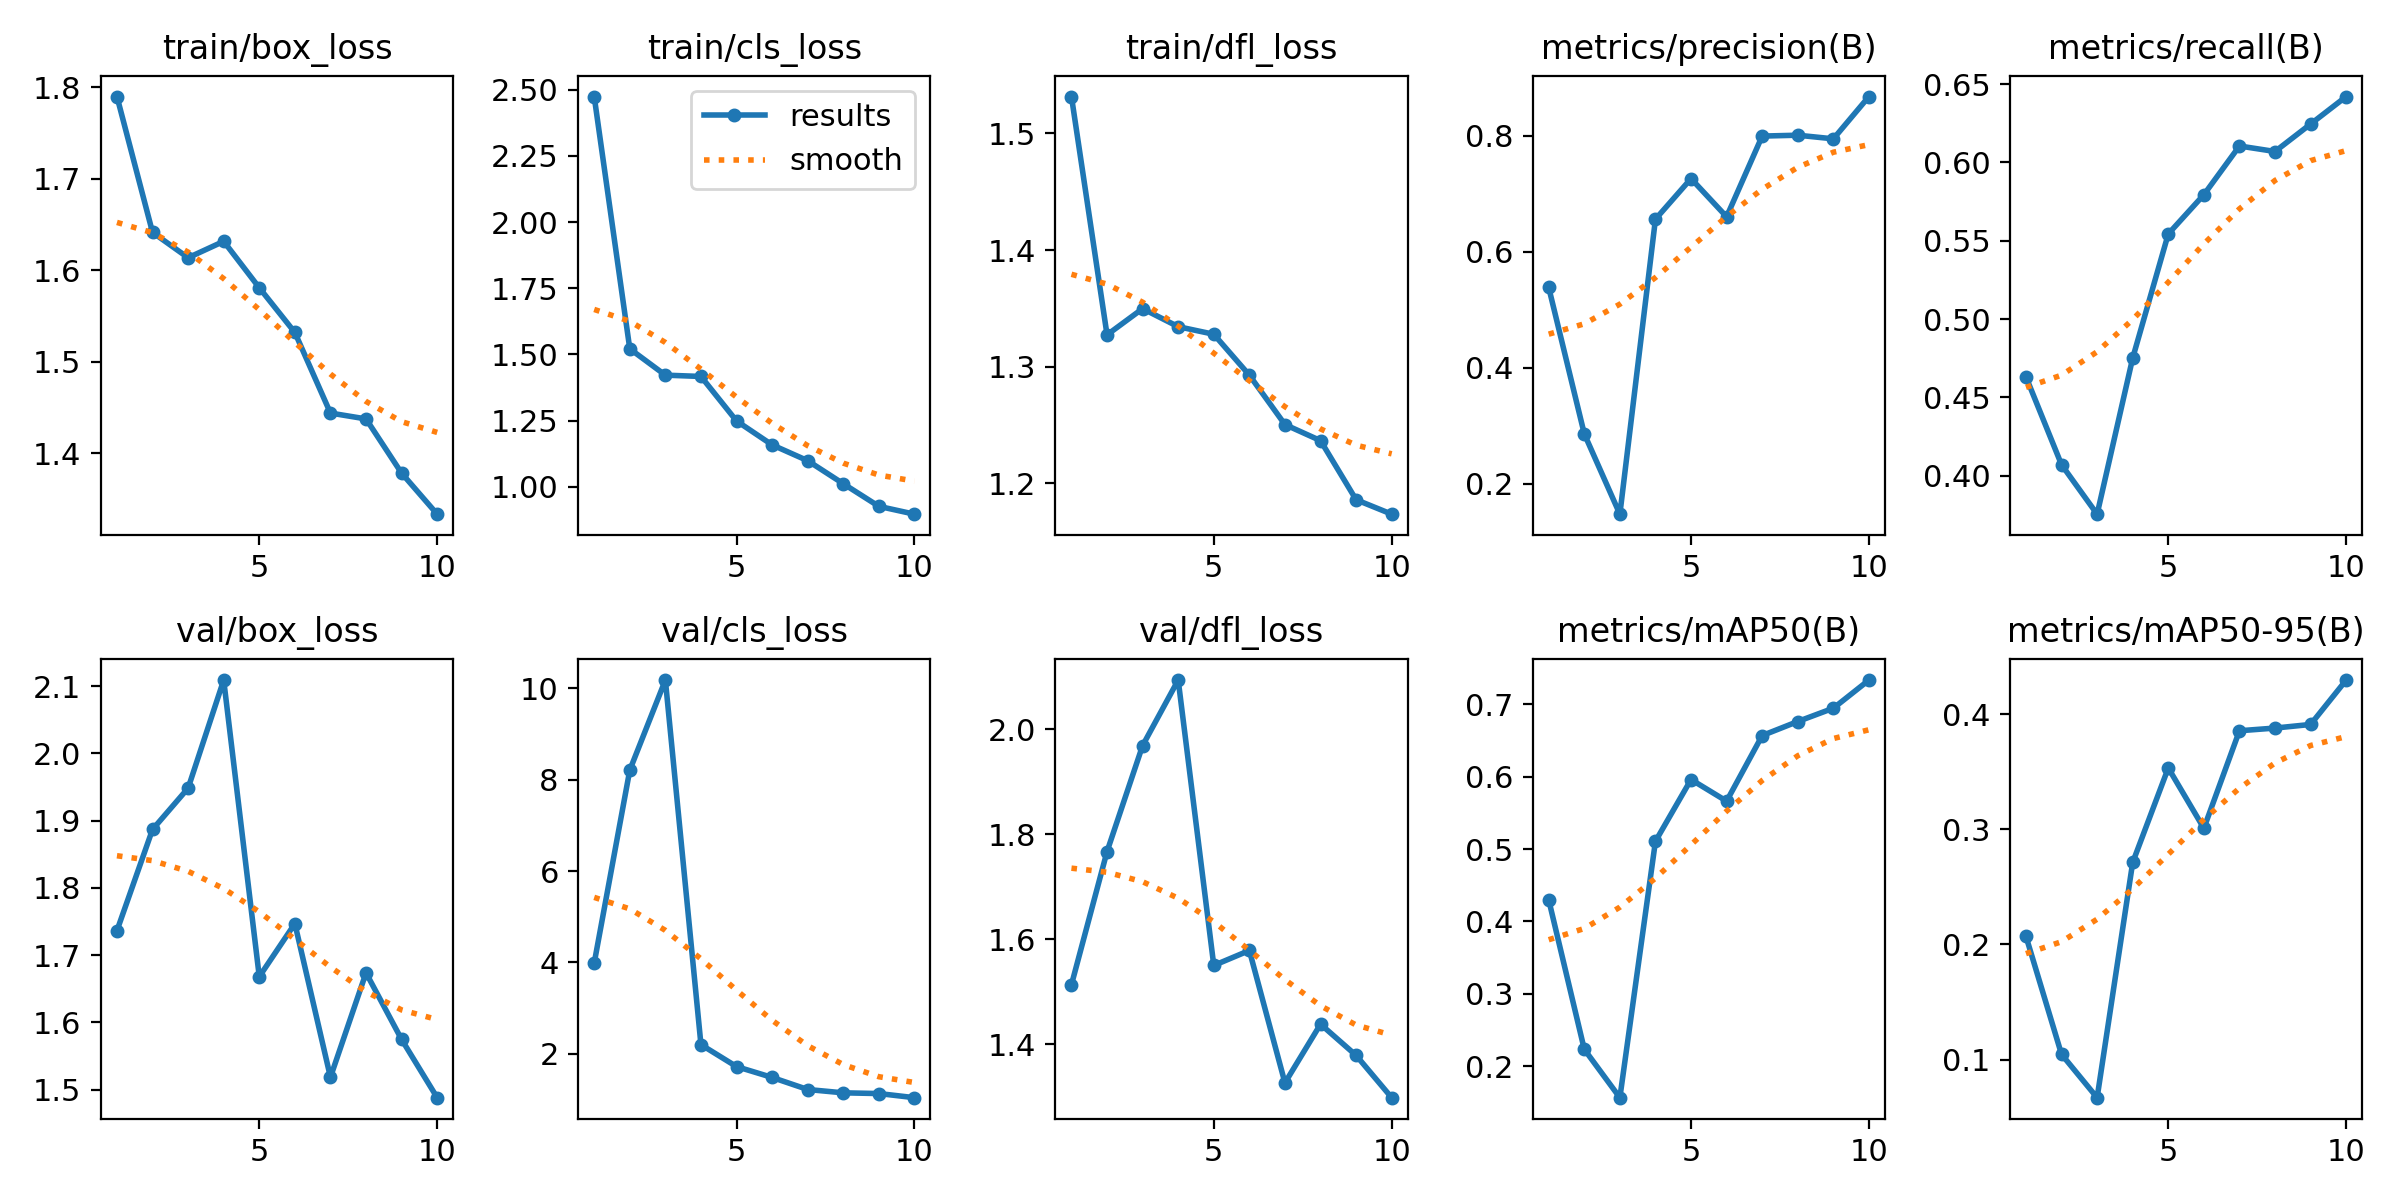

Data behind this chart, as committed beside it:
epoch, train/box_loss, train/cls_loss, train/dfl_loss, metrics/precision(B), metrics/recall(B), metrics/mAP50(B), metrics/mAP50-95(B), val/box_loss, val/cls_loss, val/dfl_loss, lr/pg0, lr/pg1, lr/pg2
1, 1.79, 2.475, 1.532, 0.5384, 0.4632, 0.4299, 0.2072, 1.736, 3.985, 1.514, 0.00062, 0.00062, 0.00062
2, 1.641, 1.521, 1.327, 0.2859, 0.407, 0.2232, 0.1046, 1.887, 8.206, 1.767, 0.001135, 0.001135, 0.001135
3, 1.614, 1.422, 1.35, 0.1474, 0.3754, 0.1563, 0.0669, 1.948, 10.18, 1.969, 0.001524, 0.001524, 0.001524
4, 1.632, 1.417, 1.334, 0.656, 0.4751, 0.5107, 0.2713, 2.109, 2.203, 2.094, 0.001406, 0.001406, 0.001406
5, 1.581, 1.249, 1.328, 0.726, 0.5544, 0.5961, 0.3534, 1.668, 1.722, 1.55, 0.001208, 0.001208, 0.001208
6, 1.532, 1.159, 1.293, 0.6602, 0.5794, 0.5662, 0.3009, 1.747, 1.485, 1.579, 0.00101, 0.00101, 0.00101
7, 1.444, 1.099, 1.25, 0.7993, 0.6105, 0.6568, 0.3857, 1.518, 1.221, 1.327, 0.000812, 0.000812, 0.000812
8, 1.438, 1.012, 1.236, 0.8008, 0.607, 0.6763, 0.388, 1.674, 1.149, 1.438, 0.000614, 0.000614, 0.000614
9, 1.379, 0.9262, 1.186, 0.7946, 0.6246, 0.6946, 0.3912, 1.575, 1.133, 1.379, 0.000416, 0.000416, 0.000416
10, 1.334, 0.8966, 1.173, 0.8675, 0.6421, 0.7336, 0.4298, 1.488, 1.043, 1.299, 0.000218, 0.000218, 0.000218
